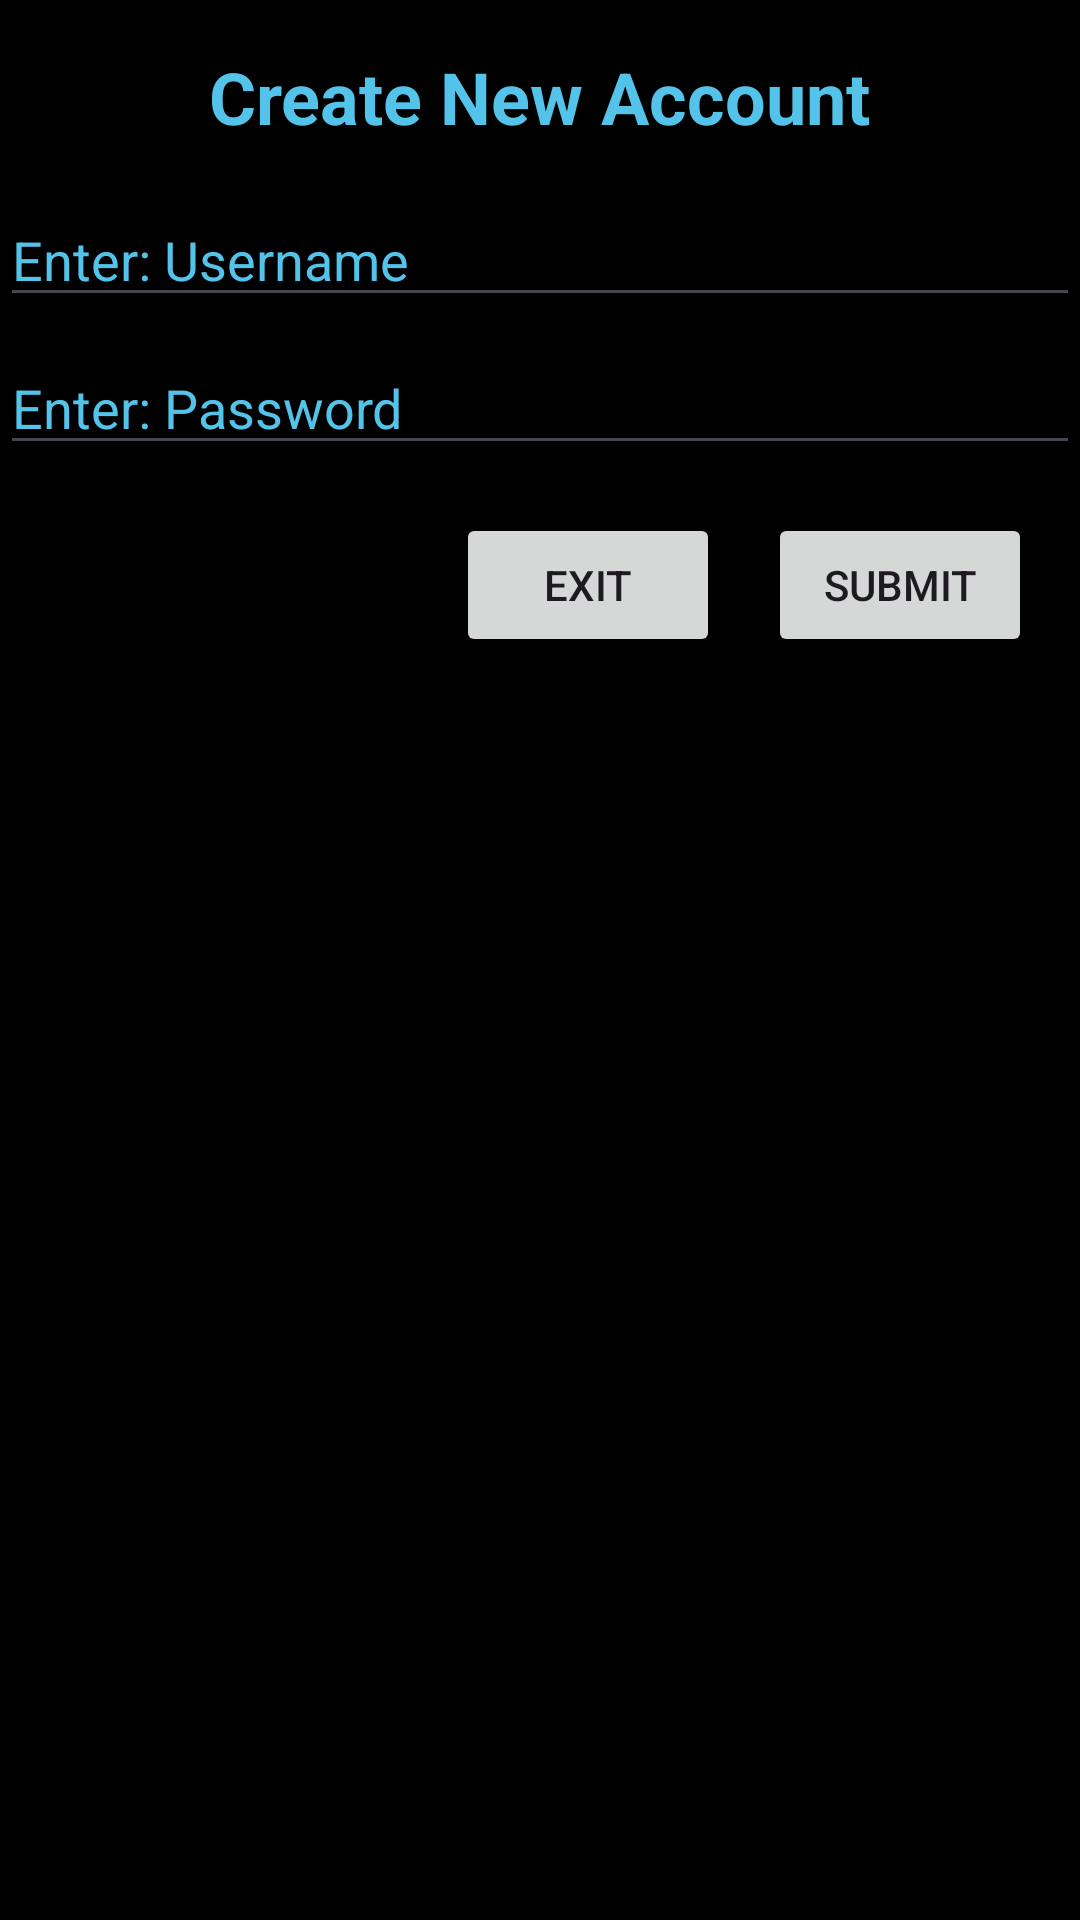

Write the Android layout XML for this screen, with the resource values it uses.
<!-- AndroidManifest.xml: application theme Theme.WeightLogv2 -->
<!-- res/layout/fragment_create_new_account.xml -->
<androidx.constraintlayout.widget.ConstraintLayout
    xmlns:android="http://schemas.android.com/apk/res/android"
    xmlns:app="http://schemas.android.com/apk/res-auto"
    xmlns:tools="http://schemas.android.com/tools"
    android:layout_width="wrap_content"
    android:layout_height="wrap_content"
    android:layout_gravity="center"
    android:background="@color/black"
    tools:context=".controller.LoginControllers.CreateNewAccount">

    <TextView
        android:id="@+id/title_text"
        android:layout_width="wrap_content"
        android:layout_height="wrap_content"
        android:text="Create New Account"
        android:textSize="24sp"
        android:textStyle="bold"
        android:textColor="@color/gamma"
        app:layout_constraintTop_toTopOf="parent"
        app:layout_constraintStart_toStartOf="parent"
        app:layout_constraintEnd_toEndOf="parent"
        android:layout_marginTop="16dp"
        />

    <EditText
        android:id="@+id/username_edittext"
        android:layout_width="0dp"
        android:layout_height="wrap_content"
        android:hint="Enter: Username"
        android:textColorHint="@color/gamma"
        android:textColor="@color/gamma"
        app:layout_constraintTop_toBottomOf="@id/title_text"
        app:layout_constraintStart_toStartOf="parent"
        app:layout_constraintEnd_toEndOf="parent"
        android:layout_marginTop="16dp"
        />

    <EditText
        android:id="@+id/password_edittext"
        android:layout_width="0dp"
        android:layout_height="wrap_content"
        android:hint="Enter: Password"
        android:textColorHint="@color/gamma"
        android:textColor="@color/gamma"
        app:layout_constraintTop_toBottomOf="@id/username_edittext"
        app:layout_constraintStart_toStartOf="parent"
        app:layout_constraintEnd_toEndOf="parent"
        android:layout_marginTop="8dp"
        android:inputType="textPassword"
        />

    <Button
        android:id="@+id/submit_button"
        android:layout_width="wrap_content"
        android:layout_height="wrap_content"
        android:text="Submit"
        app:layout_constraintTop_toBottomOf="@id/password_edittext"
        app:layout_constraintEnd_toEndOf="parent"
        android:layout_marginTop="16dp"
        android:layout_marginEnd="16dp"
        android:onClick="onSubmitButtonClick" />

    <Button
        android:id="@+id/exit_button"
        android:layout_width="wrap_content"
        android:layout_height="wrap_content"
        android:text="Exit"
        app:layout_constraintTop_toBottomOf="@id/password_edittext"
        app:layout_constraintEnd_toStartOf="@id/submit_button"
        android:layout_marginTop="16dp"
        android:layout_marginEnd="16dp"
        android:onClick="onExitButtonClick" />

</androidx.constraintlayout.widget.ConstraintLayout>
<!-- resources referenced by this layout -->
<resources>
  <color name="black">#FF000000</color>
  <color name="gamma">#54C3EA</color>
  <style name="Theme.WeightLogv2" parent="Base.Theme.WeightLogv2" />
  <style name="Base.Theme.WeightLogv2" parent="Theme.Material3.DayNight.NoActionBar">
          
          <item name="colorPrimary">@color/navy</item>
          <item name="colorSecondary">@color/gamma</item>
          <item name="colorAccent">@color/grey</item>
  
          <item name="toolbarStyle">@style/Widget.WeightLogv2.Toolbar</item>
  
      </style>
  <color name="navy">#000080</color>
  <color name="grey">#808080</color>
  <style name="Widget.WeightLogv2.Toolbar" parent="Widget.Material3.Toolbar">
          <item name="android:titleTextAppearance">@style/ToolbarTitleStyle</item>
      </style>
  <style name="ToolbarTitleStyle" parent="@style/TextAppearance.Widget.AppCompat.Toolbar.Title">
          <item name="android:textColor">@color/gamma</item>
      </style>
</resources>
